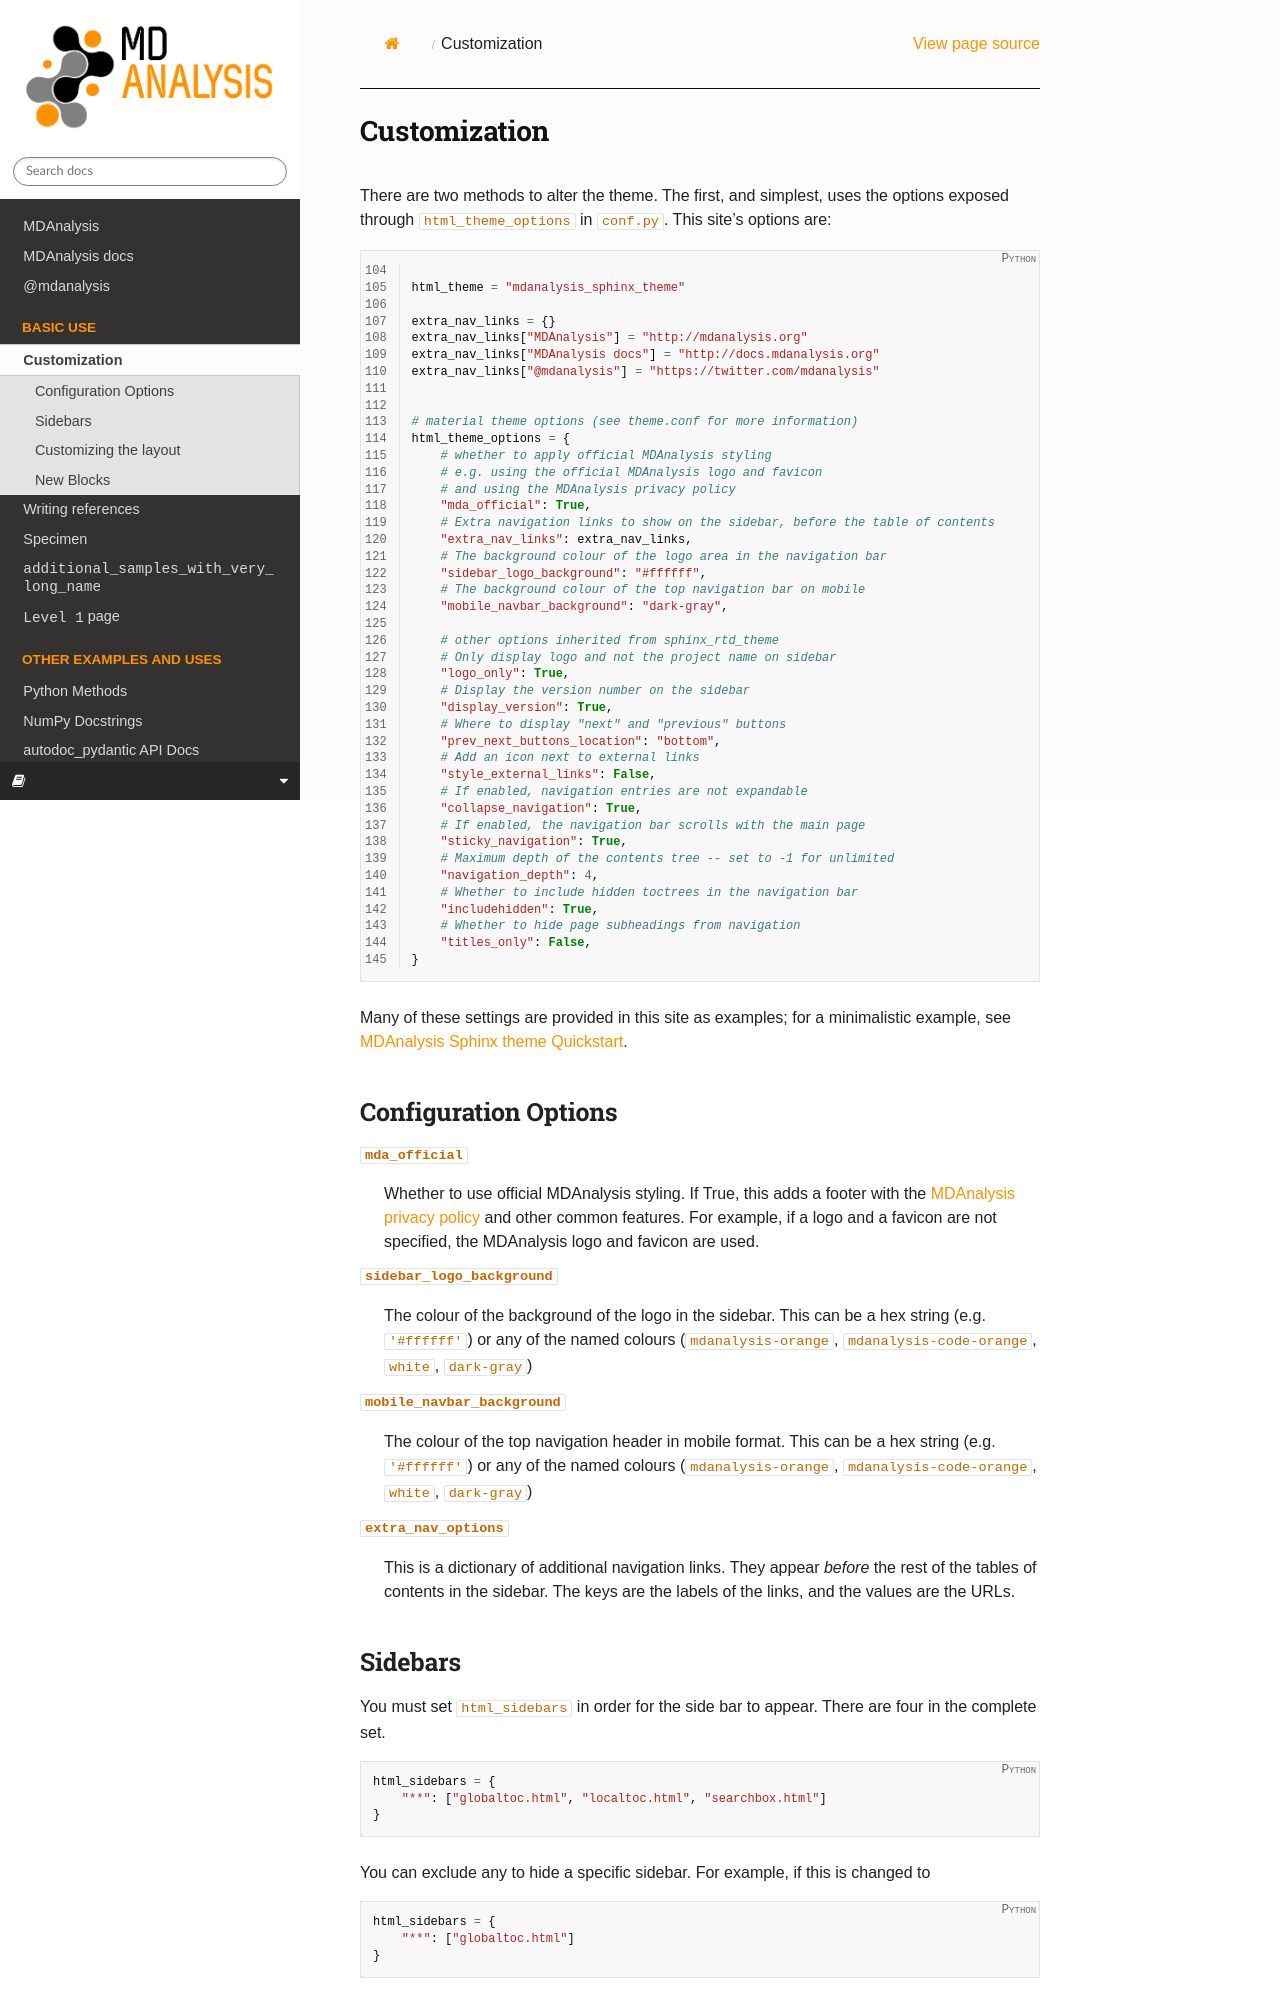

repository: MDAnalysis/mdanalysis-sphinx-theme · page: dev/customization.html · generator: sphinx

.. _customization:

=============
Customization
=============

There are two methods to alter the theme.
The first, and simplest, uses the options exposed through ``html_theme_options`` in ``conf.py``.
This site's options are:

.. literalinclude:: conf.py
   :language: python
   :lines: 104-145
   :lineno-start: 104
   :linenos:

Many of these settings are provided in this site as examples; for a minimalistic example, see :ref:`quickstart`.

Configuration Options
=====================

``mda_official``
   Whether to use official MDAnalysis styling.
   If True, this adds a footer with the `MDAnalysis privacy policy`_
   and other common features. For example, if a logo and a favicon
   are not specified, the MDAnalysis logo and favicon are used.

``sidebar_logo_background``
   The colour of the background of the logo in the sidebar.
   This can be a hex string (e.g. ``'#ffffff'``) or any of
   the named colours (``mdanalysis-orange``, ``mdanalysis-code-orange``,
   ``white``, ``dark-gray``)

``mobile_navbar_background``
   The colour of the top navigation header in mobile format.
   This can be a hex string (e.g. ``'#ffffff'``) or any of
   the named colours (``mdanalysis-orange``, ``mdanalysis-code-orange``,
   ``white``, ``dark-gray``)

``extra_nav_options``
   This is a dictionary of additional navigation links.
   They appear *before* the rest of the tables of contents
   in the sidebar. The keys are the labels of the links,
   and the values are the URLs.



.. _`MDAnalysis privacy policy`: https://www.mdanalysis.org/pages/privacy/

Sidebars
========
You must set ``html_sidebars`` in order for the side bar to appear.
There are four in the complete set.

.. code-block:: python

   html_sidebars = {
       "**": ["globaltoc.html", "localtoc.html", "searchbox.html"]
   }


You can exclude any to hide a specific sidebar.
For example, if this is changed to

.. code-block:: python

   html_sidebars = {
       "**": ["globaltoc.html"]
   }

then only the global ToC would appear on all pages (``**`` is a glob pattern).
